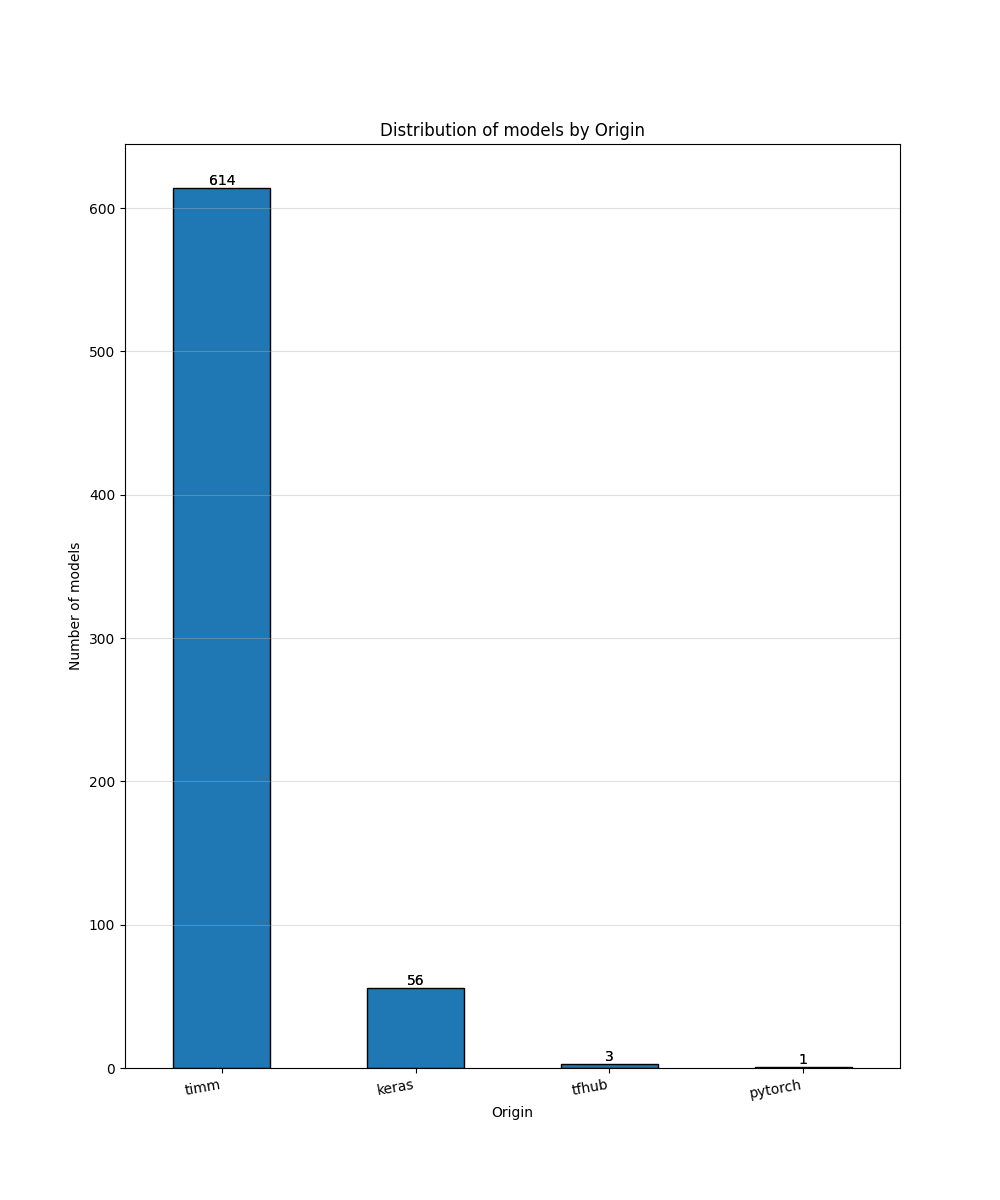

Data behind this chart, as committed beside it:
Origin, Count
timm, 614
keras, 56
tfhub, 3
pytorch, 1
